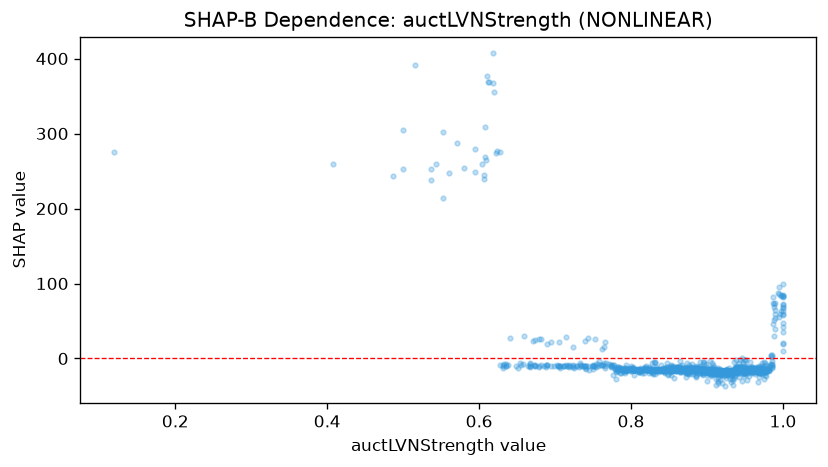

The file beside this chart, header and first rows:
feature_value, shap_value
0.804, -14.1
0.914, -15.86
0.972, -13.77
0.975, -14.77
0.952, -13.42
0.984, 4.729
0.976, -5.424
0.968, -10.18
0.943, -11.88
0.915, -15.7
0.966, -14.66
0.947, -14.96
0.959, -11.31
0.875, -14.04
0.781, -11.28
0.939, -12.27
0.864, -15.67
0.988, 72.62
0.803, -12.66
0.977, -14.48
0.947, -18.37
0.787, -14.55
0.938, -16.05
0.604, 259.9
0.901, -16.06
0.741, -10.06
0.835, -17.78
0.766, -9.351
0.883, -14.79
0.862, -14.85
0.798, -15.51
0.885, -15.96
0.816, -15.85
0.789, -15.33
0.856, -14.82
0.734, -9.084
0.889, -14.81
0.948, -14.26
0.766, -12.03
0.909, -17.64
0.923, -16.97
0.909, -17.8
0.779, -13.89
0.867, -15.53
0.937, -12.88
0.883, -10.89
0.787, -12.35
0.912, -16.55
0.961, -14.21
0.897, -17.52
0.928, -16.17
0.9, -16.56
0.905, -15.36
0.917, -14.05
0.922, -18.05
0.748, -10.18
0.874, -15.7
0.855, -14.49
0.969, -16
0.949, -20.13
... 1,206 more rows
